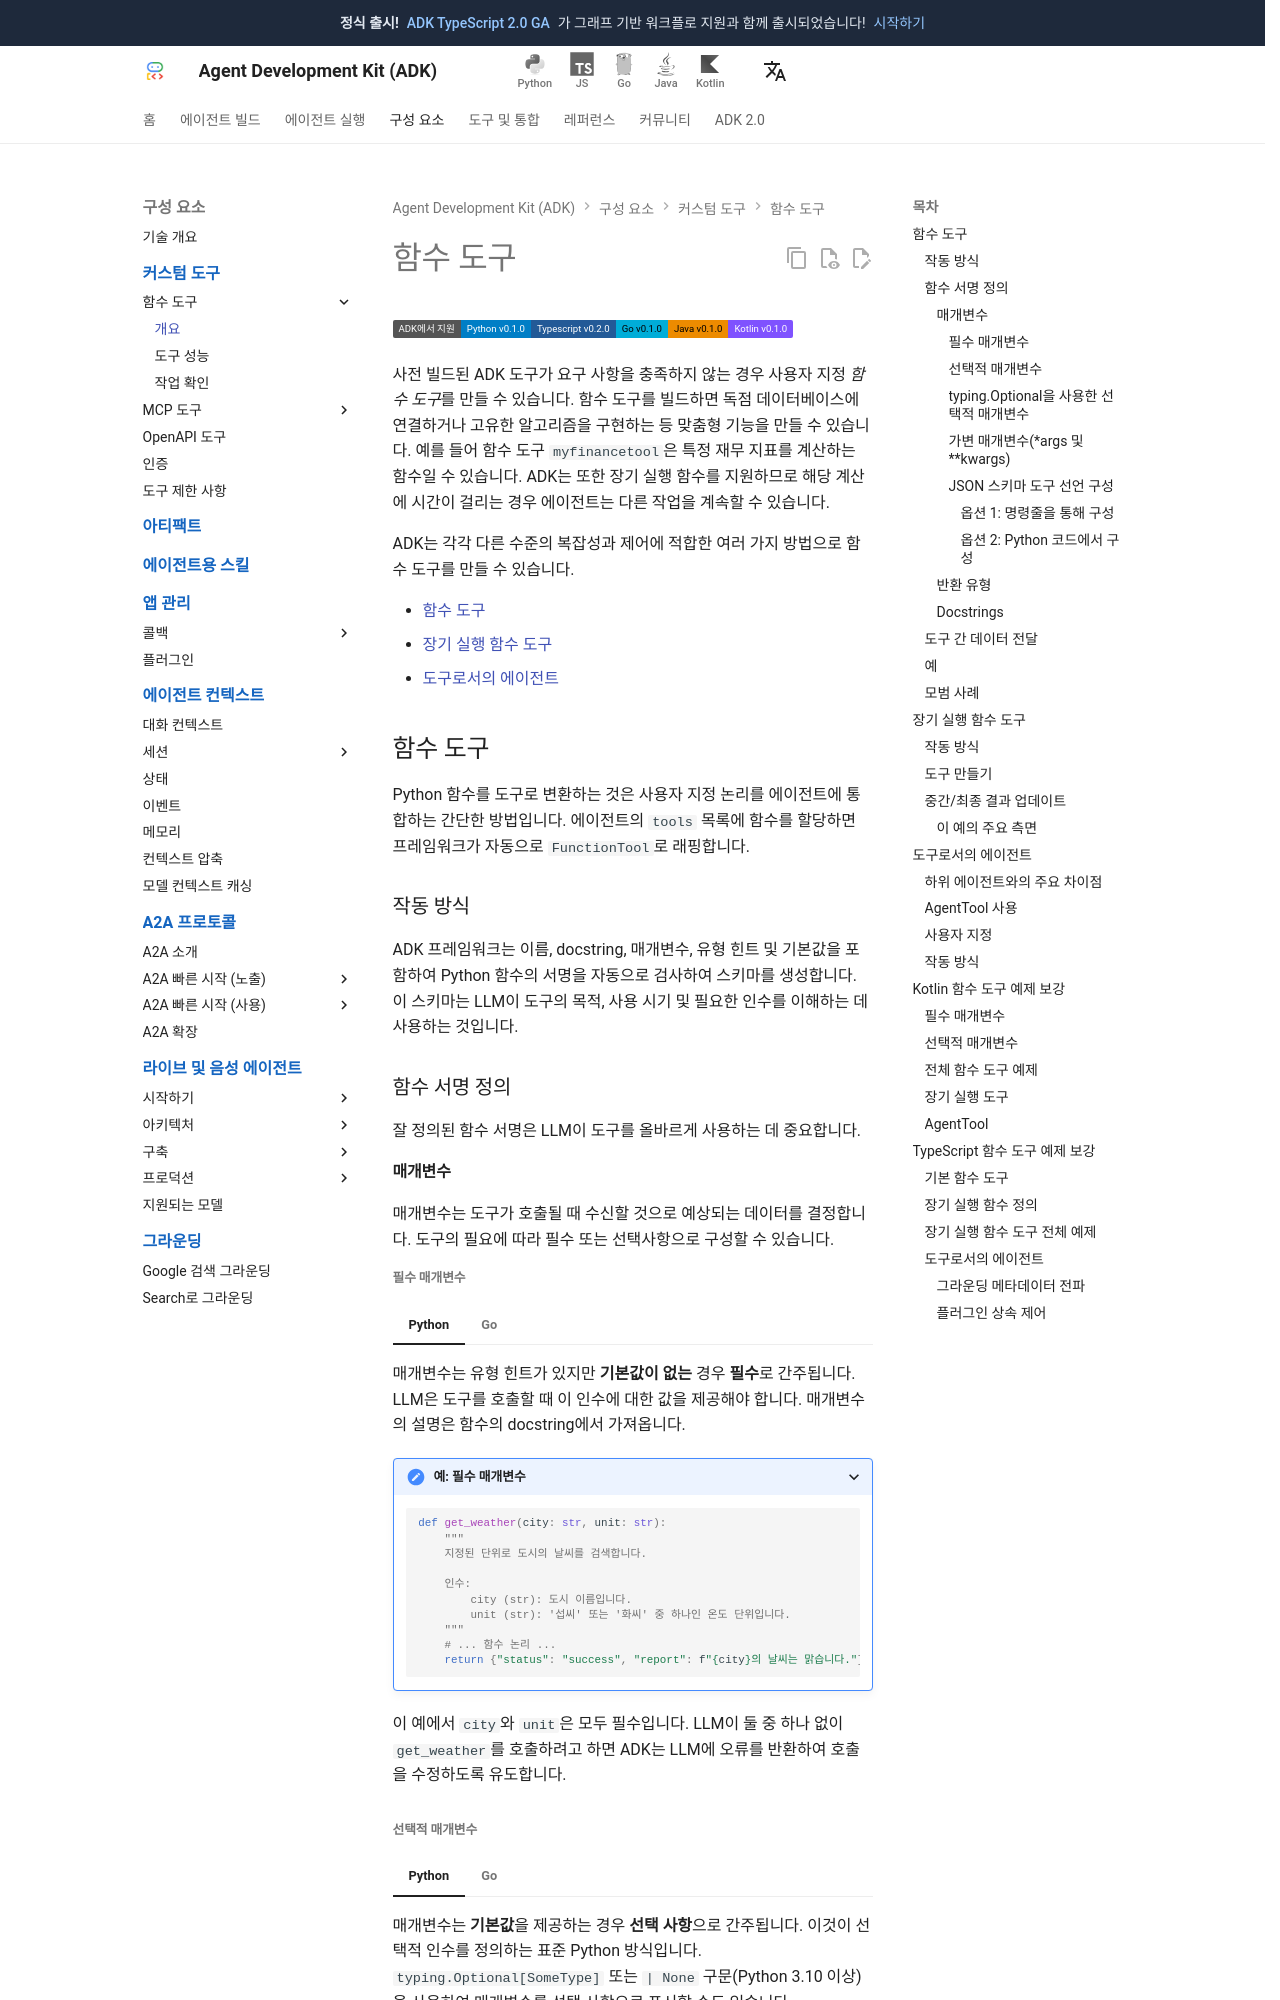

repository: adk-labs/adk-docs · page: ko/tools-custom/function-tools/index.html · generator: mkdocs

# 함수 도구

<div class="language-support-tag">
  <span class="lst-supported">ADK에서 지원</span><span class="lst-python">Python v0.1.0</span><span class="lst-typescript">Typescript v0.2.0</span><span class="lst-go">Go v0.1.0</span><span class="lst-java">Java v0.1.0</span><span class="lst-kotlin">Kotlin v0.1.0</span>
</div>

사전 빌드된 ADK 도구가 요구 사항을 충족하지 않는 경우 사용자 지정 *함수 도구*를 만들 수 있습니다. 함수 도구를 빌드하면 독점 데이터베이스에 연결하거나 고유한 알고리즘을 구현하는 등 맞춤형 기능을 만들 수 있습니다.
예를 들어 함수 도구 `myfinancetool`은 특정 재무 지표를 계산하는 함수일 수 있습니다. ADK는 또한 장기 실행 함수를 지원하므로 해당 계산에 시간이 걸리는 경우 에이전트는 다른 작업을 계속할 수 있습니다.

ADK는 각각 다른 수준의 복잡성과 제어에 적합한 여러 가지 방법으로 함수 도구를 만들 수 있습니다.

*  [함수 도구](#function-tool)
*  [장기 실행 함수 도구](#long-run-tool)
*  [도구로서의 에이전트](#agent-tool)

## 함수 도구 {#function-tool}

Python 함수를 도구로 변환하는 것은 사용자 지정 논리를 에이전트에 통합하는 간단한 방법입니다. 에이전트의 `tools` 목록에 함수를 할당하면 프레임워크가 자동으로 `FunctionTool`로 래핑합니다.

### 작동 방식

ADK 프레임워크는 이름, docstring, 매개변수, 유형 힌트 및 기본값을 포함하여 Python 함수의 서명을 자동으로 검사하여 스키마를 생성합니다. 이 스키마는 LLM이 도구의 목적, 사용 시기 및 필요한 인수를 이해하는 데 사용하는 것입니다.

### 함수 서명 정의

잘 정의된 함수 서명은 LLM이 도구를 올바르게 사용하는 데 중요합니다.

#### 매개변수

매개변수는 도구가 호출될 때 수신할 것으로 예상되는 데이터를 결정합니다. 도구의 필요에 따라 필수 또는 선택사항으로 구성할 수 있습니다.
